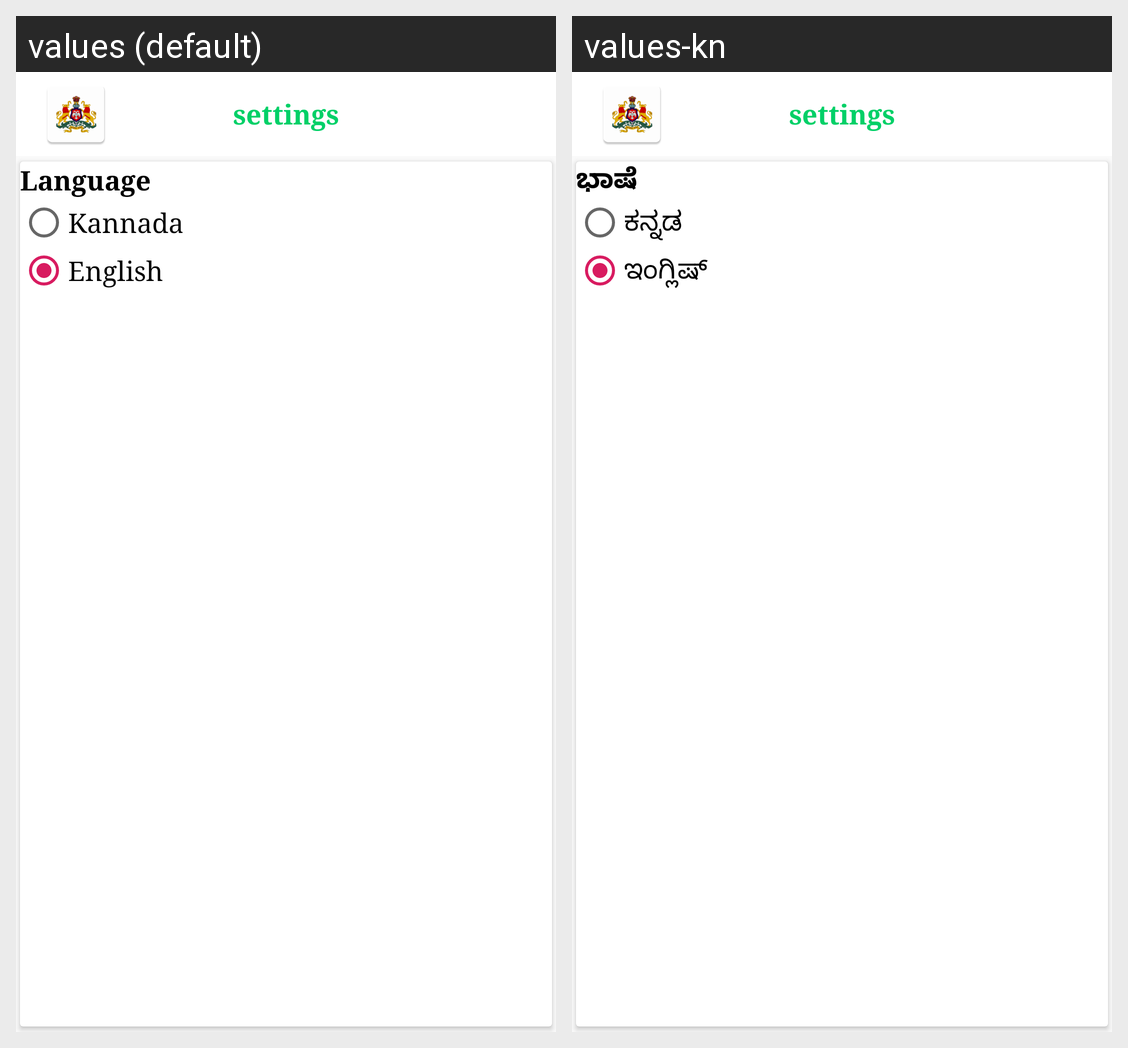

For this localized Android screen grid, give each drawn string resource with its value in every locale shown.
Android screen res/layout/activity_settings.xml rendered under 2 locales, left to right: values (default), values-kn. Device: Nexus 5 (rendered at 1080×1920; each locale shown at half size, 540×960, under a caption strip naming it); theme AppTheme.NoActionBar.
Strings drawn on this screen, with the default value and each locale's value (text and hints the layout hard-codes, and strings that could not be matched under every locale, appear in the picture but are not listed):

toolbartitle_settings
  values: settings
  values-kn: settings

language
  values: Language
  values-kn: ಭಾಷೆ

app_kannada
  values: Kannada
  values-kn: ಕನ್ನಡ

app_english
  values: English
  values-kn: ಇಂಗ್ಲಿಷ್
